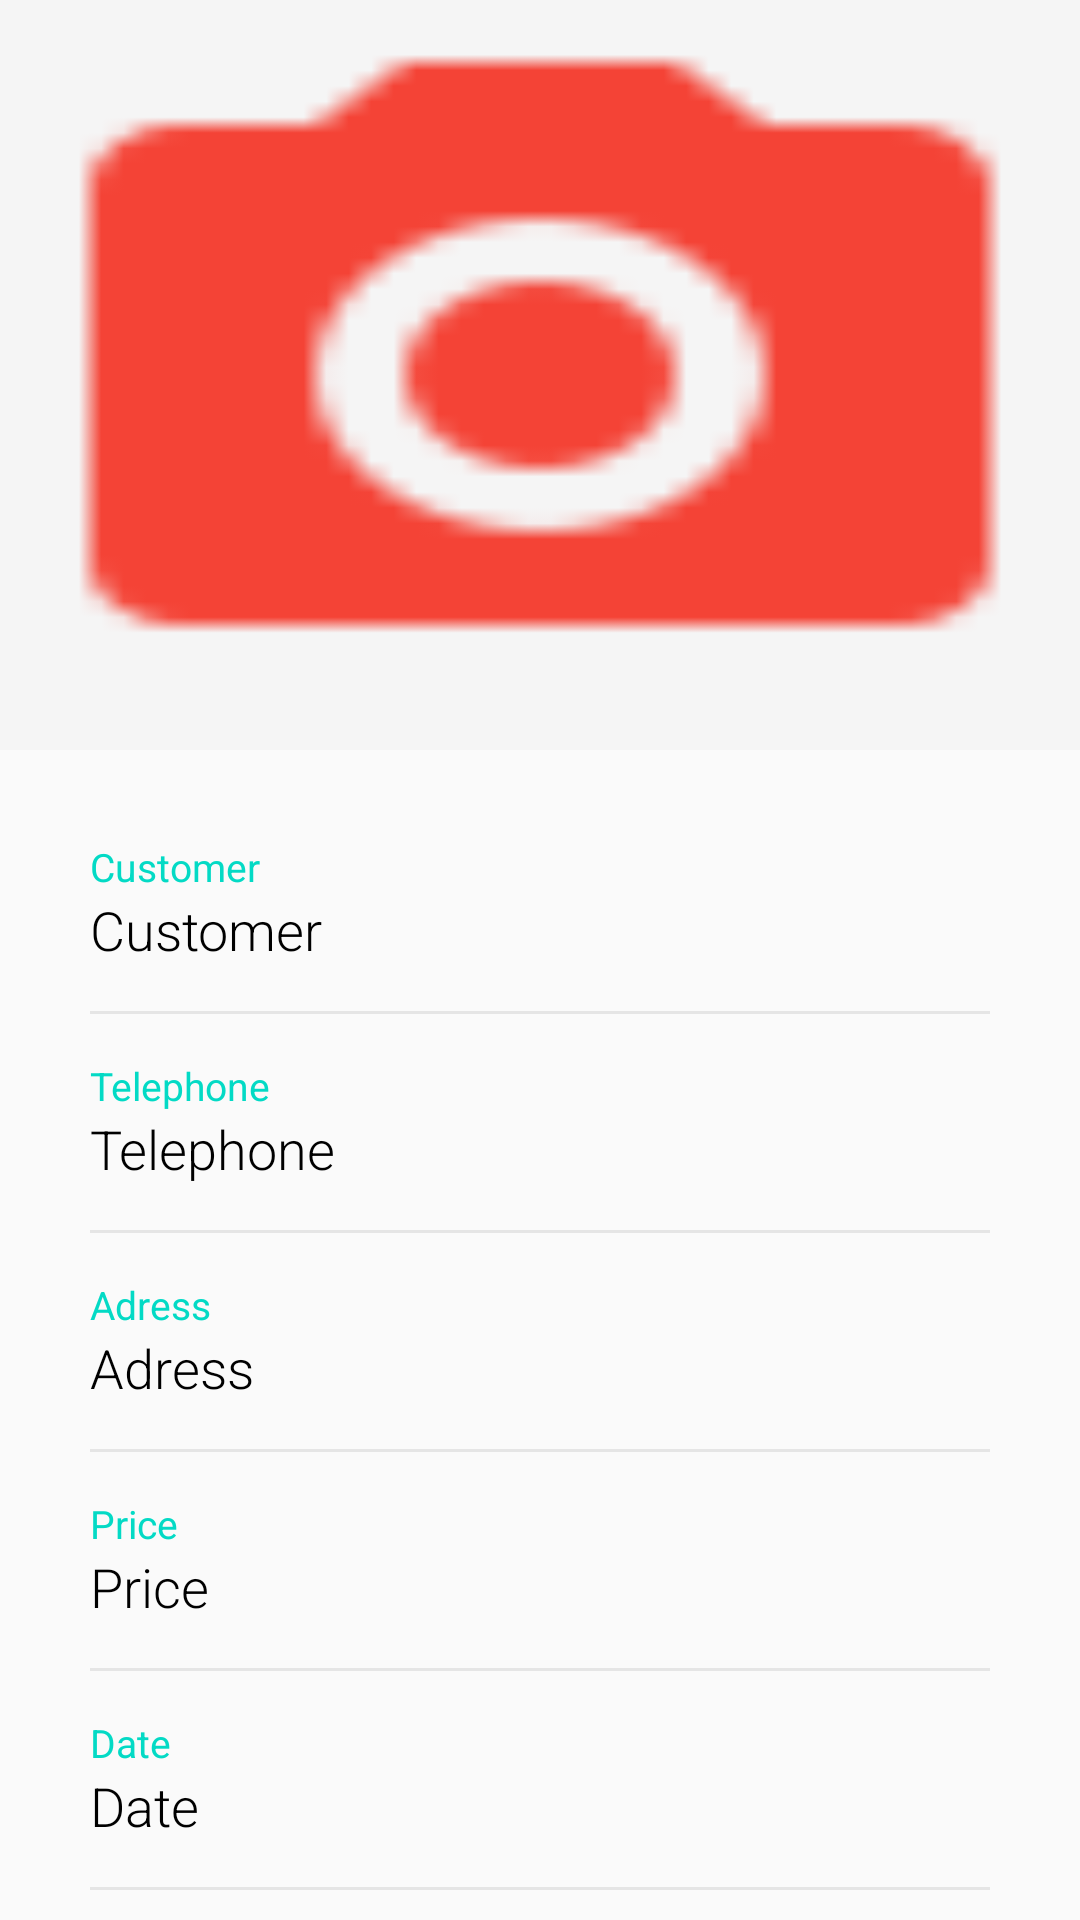

Layout XML and referenced resources for this Android screen:
<!-- AndroidManifest.xml: application theme AppTheme.NoActionBar -->
<!-- res/layout/prodetail.xml -->
<?xml version="1.0" encoding="utf-8"?>
<androidx.coordinatorlayout.widget.CoordinatorLayout xmlns:android="http://schemas.android.com/apk/res/android"
    xmlns:app="http://schemas.android.com/apk/res-auto"
    xmlns:tools="http://schemas.android.com/tools"
    android:layout_width="match_parent"
    android:layout_height="match_parent"
    android:fitsSystemWindows="true">

    <com.google.android.material.appbar.AppBarLayout
        android:id="@+id/appbar"
        android:layout_width="match_parent"
        android:layout_height="250dp"
        android:fitsSystemWindows="true"
        android:theme="@style/ThemeOverlay.AppCompat.Dark.ActionBar">

        <com.google.android.material.appbar.CollapsingToolbarLayout
            android:id="@+id/collapsing_toolbar"
            android:layout_width="match_parent"
            android:layout_height="match_parent"
            android:fitsSystemWindows="true"
            app:contentScrim="?attr/colorPrimary"
            app:expandedTitleMarginStart="5dp"
            app:layout_scrollFlags="scroll|exitUntilCollapsed|snap">

            <ImageView
                android:id="@+id/header"
                android:layout_width="match_parent"
                android:layout_height="match_parent"
                android:background="@drawable/camera"
                android:fitsSystemWindows="true"
                android:scaleType="centerCrop"
                app:layout_collapseMode="parallax" />

            <View
                android:layout_width="match_parent"
                android:layout_height="160dp"
                android:layout_gravity="bottom"
                android:background="@drawable/scrim" />

            <androidx.appcompat.widget.Toolbar
                android:id="@+id/anim_toolbar"
                android:layout_width="match_parent"
                android:layout_height="?attr/actionBarSize"
                app:layout_collapseMode="pin"
                app:popupTheme="@style/ThemeOverlay.AppCompat.Light" />

        </com.google.android.material.appbar.CollapsingToolbarLayout>

    </com.google.android.material.appbar.AppBarLayout>

    <androidx.core.widget.NestedScrollView
        android:id="@+id/scrollableview"
        android:layout_width="match_parent"
        android:layout_height="match_parent"
        app:layout_behavior="@string/appbar_scrolling_view_behavior">

        <LinearLayout
            android:layout_width="match_parent"
            android:layout_height="match_parent"
            android:layout_margin="30dp"
            android:orientation="vertical">

            <LinearLayout
                android:layout_width="match_parent"
                android:layout_height="wrap_content"
                android:orientation="vertical">

                <TextView
                    android:layout_width="wrap_content"
                    android:layout_height="wrap_content"
                    android:text="@string/customer"
                    android:textColor="@color/colorAccent"
                    android:textSize="13sp" />

                <TextView
                    android:id="@+id/txtcustomer"
                    android:layout_width="wrap_content"
                    android:layout_height="wrap_content"
                    android:fontFamily="sans-serif-light"
                    android:text="@string/customer"
                    android:textColor="#000000"
                    android:textSize="18sp" />

                <View
                    android:layout_width="match_parent"
                    android:layout_height="1dp"
                    android:layout_marginTop="15dp"
                    android:background="#E5E5E5" />

            </LinearLayout>

            <LinearLayout
                android:layout_width="match_parent"
                android:layout_height="wrap_content"
                android:layout_marginTop="15dp"
                android:orientation="vertical">

                <TextView
                    android:layout_width="wrap_content"
                    android:layout_height="wrap_content"
                    android:text="@string/telephone"
                    android:textColor="@color/colorAccent"
                    android:textSize="13sp" />

                <TextView
                    android:id="@+id/txtphone"
                    android:layout_width="wrap_content"
                    android:layout_height="wrap_content"
                    android:fontFamily="sans-serif-light"
                    android:text="@string/telephone"
                    android:textColor="#000000"
                    android:textSize="18sp" />

                <View
                    android:layout_width="match_parent"
                    android:layout_height="1dp"
                    android:layout_marginTop="15dp"
                    android:background="#E5E5E5" />

            </LinearLayout>

            <LinearLayout
                android:layout_width="match_parent"
                android:layout_height="wrap_content"
                android:layout_marginTop="15dp"
                android:orientation="vertical">

                <TextView
                    android:layout_width="wrap_content"
                    android:layout_height="wrap_content"
                    android:text="@string/adress"
                    android:textColor="@color/colorAccent"
                    android:textSize="13sp" />

                <TextView
                    android:id="@+id/txtadress"
                    android:layout_width="wrap_content"
                    android:layout_height="wrap_content"
                    android:fontFamily="sans-serif-light"
                    android:text="@string/adress"
                    android:textColor="#000000"
                    android:textSize="18sp" />

                <View
                    android:layout_width="match_parent"
                    android:layout_height="1dp"
                    android:layout_marginTop="15dp"
                    android:background="#E5E5E5" />

            </LinearLayout>

            <LinearLayout
                android:layout_width="match_parent"
                android:layout_height="wrap_content"
                android:layout_marginTop="15dp"
                android:orientation="vertical">

                <TextView
                    android:layout_width="wrap_content"
                    android:layout_height="wrap_content"
                    android:text="@string/price"
                    android:textColor="@color/colorAccent"
                    android:textSize="13sp" />

                <TextView
                    android:id="@+id/txtprice"
                    android:layout_width="wrap_content"
                    android:layout_height="wrap_content"
                    android:fontFamily="sans-serif-light"
                    android:text="@string/price"
                    android:textColor="#000000"
                    android:textSize="18sp" />

                <View
                    android:layout_width="match_parent"
                    android:layout_height="1dp"
                    android:layout_marginTop="15dp"
                    android:background="#E5E5E5" />

            </LinearLayout>

            <LinearLayout
                android:layout_width="match_parent"
                android:layout_height="wrap_content"
                android:orientation="vertical"
                android:layout_marginTop="15dp">

                <TextView
                    android:layout_width="wrap_content"
                    android:layout_height="wrap_content"
                    android:text="@string/date"
                    android:textColor="@color/colorAccent"
                    android:textSize="13sp" />

                <TextView
                    android:id="@+id/txtdate"
                    android:layout_width="wrap_content"
                    android:layout_height="wrap_content"
                    android:fontFamily="sans-serif-light"
                    android:text="@string/date"
                    android:textColor="#000000"
                    android:textSize="18sp" />

                <View
                    android:layout_width="match_parent"
                    android:layout_height="1dp"
                    android:layout_marginTop="15dp"
                    android:background="#E5E5E5" />

            </LinearLayout>

            <LinearLayout
                android:layout_width="match_parent"
                android:layout_height="wrap_content"
                android:orientation="vertical"
                android:layout_marginTop="15dp">

                <TextView
                    android:layout_width="wrap_content"
                    android:layout_height="wrap_content"
                    android:text="@string/description"
                    android:textColor="@color/colorAccent"
                    android:textSize="13sp" />

                <TextView
                    android:id="@+id/txtdescription"
                    android:layout_width="wrap_content"
                    android:layout_height="wrap_content"
                    android:fontFamily="sans-serif-light"
                    android:text="@string/description"
                    android:textColor="#000000"
                    android:textSize="18sp" />

                <View
                    android:layout_width="match_parent"
                    android:layout_height="1dp"
                    android:layout_marginTop="15dp"
                    android:background="#E5E5E5" />

            </LinearLayout>

        </LinearLayout>

    </androidx.core.widget.NestedScrollView>


</androidx.coordinatorlayout.widget.CoordinatorLayout>
<!-- resources referenced by this layout -->
<resources>
  <!-- drawable camera: png bitmap (drawable, 1190 bytes) -->
  <string name="adress">Adress</string>
  <string name="customer">Customer</string>
  <string name="date">Date</string>
  <string name="description">Description</string>
  <string name="price">Price</string>
  <string name="telephone">Telephone</string>
  <style name="AppTheme.NoActionBar" parent="Theme.AppCompat.Light.NoActionBar">
          <item name="colorAccent">@color/colorAccent</item>
          <item name="windowActionBar">false</item>
          <item name="windowNoTitle">true</item>
      </style>
  <!-- not gathered from this repository: default colours our renderer supplied (Android Studio template values) -->
  <color name="colorAccent">#FF03DAC5</color>
</resources>
